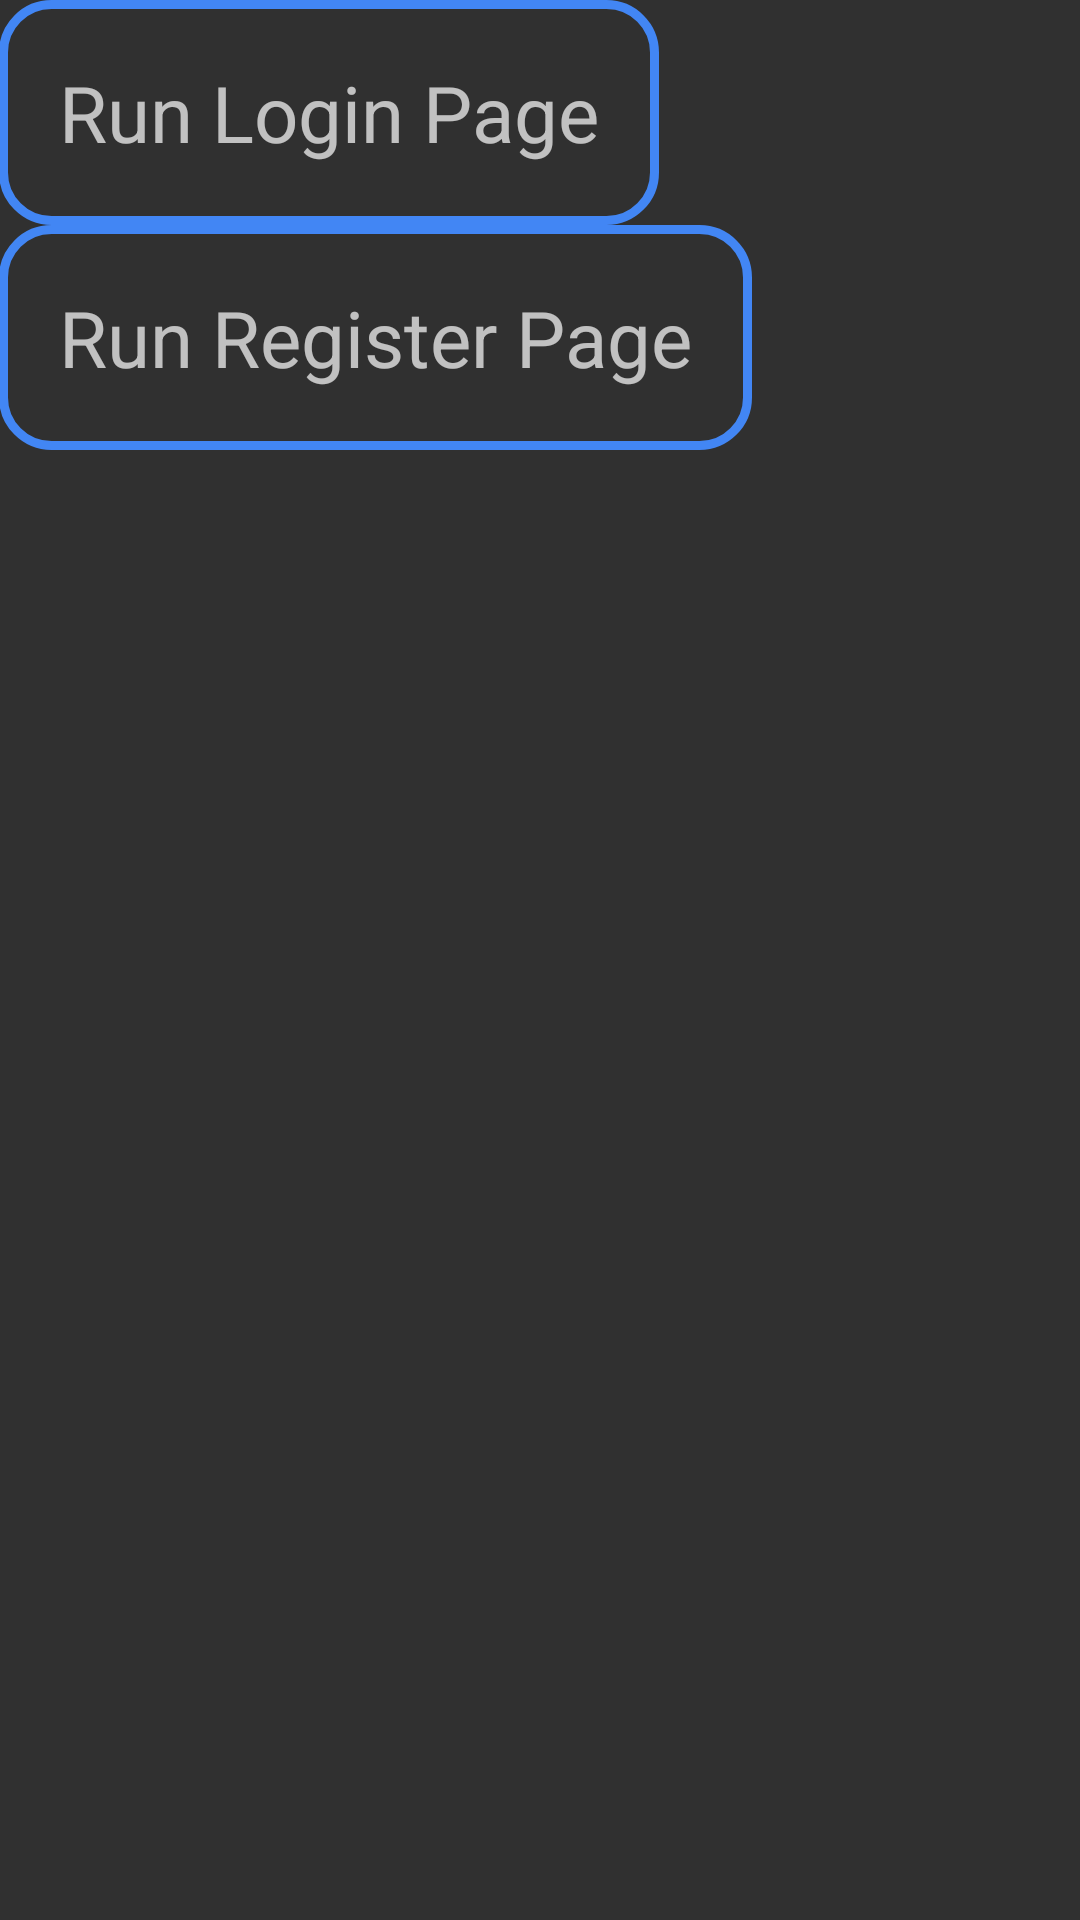

This screen was rendered from an Android layout file. Write that file and the resources it references.
<!-- AndroidManifest.xml: application theme AppTheme -->
<!-- res/layout/activity_vision_entry_choice.xml -->
<?xml version="1.0" encoding="utf-8"?>
<LinearLayout xmlns:android="http://schemas.android.com/apk/res/android"
    android:layout_width="wrap_content"
    android:layout_height="wrap_content"
    android:layout_gravity="center"
    android:paddingTop="@dimen/activity_vertical_margin"
    android:paddingBottom="@dimen/activity_vertical_margin"
    android:paddingLeft="@dimen/activity_horizontal_margin"
    android:paddingRight="@dimen/activity_horizontal_margin"
    android:orientation="vertical">

    <TextView
        android:background="@drawable/list_item_background"
        android:id="@+id/login_entry_point"
        android:layout_width="wrap_content"
        android:layout_height="wrap_content"
        android:layout_margin="@dimen/activity_vertical_margin"
        android:padding="20dp"
        android:text="@string/login_page"
        android:textSize="26sp" />

    <TextView
        android:background="@drawable/list_item_background"
        android:id="@+id/register_entry_point"
        android:layout_width="wrap_content"
        android:layout_height="wrap_content"
        android:layout_margin="@dimen/activity_vertical_margin"
        android:padding="20dp"
        android:text="@string/register_page"
        android:textSize="26sp" />
</LinearLayout>
<!-- resources referenced by this layout -->
<resources>
  <!-- drawable list_item_background (drawable) -->
  <?xml version="1.0" encoding="utf-8"?>
  <shape xmlns:android="http://schemas.android.com/apk/res/android"
      android:shape="rectangle">
      <stroke
          android:width="3dip"
          android:color="@color/blue" />
      <corners
          android:bottomRightRadius="16dp"
          android:bottomLeftRadius="16dp"
          android:topLeftRadius="16dp"
          android:topRightRadius="16dp" />
  </shape>
  <string name="login_page">Run Login Page</string>
  <string name="register_page">Run Register Page</string>
  <style name="AppTheme" parent="Theme.AppCompat.NoActionBar" />
  <color name="blue">#4286f4</color>
</resources>
